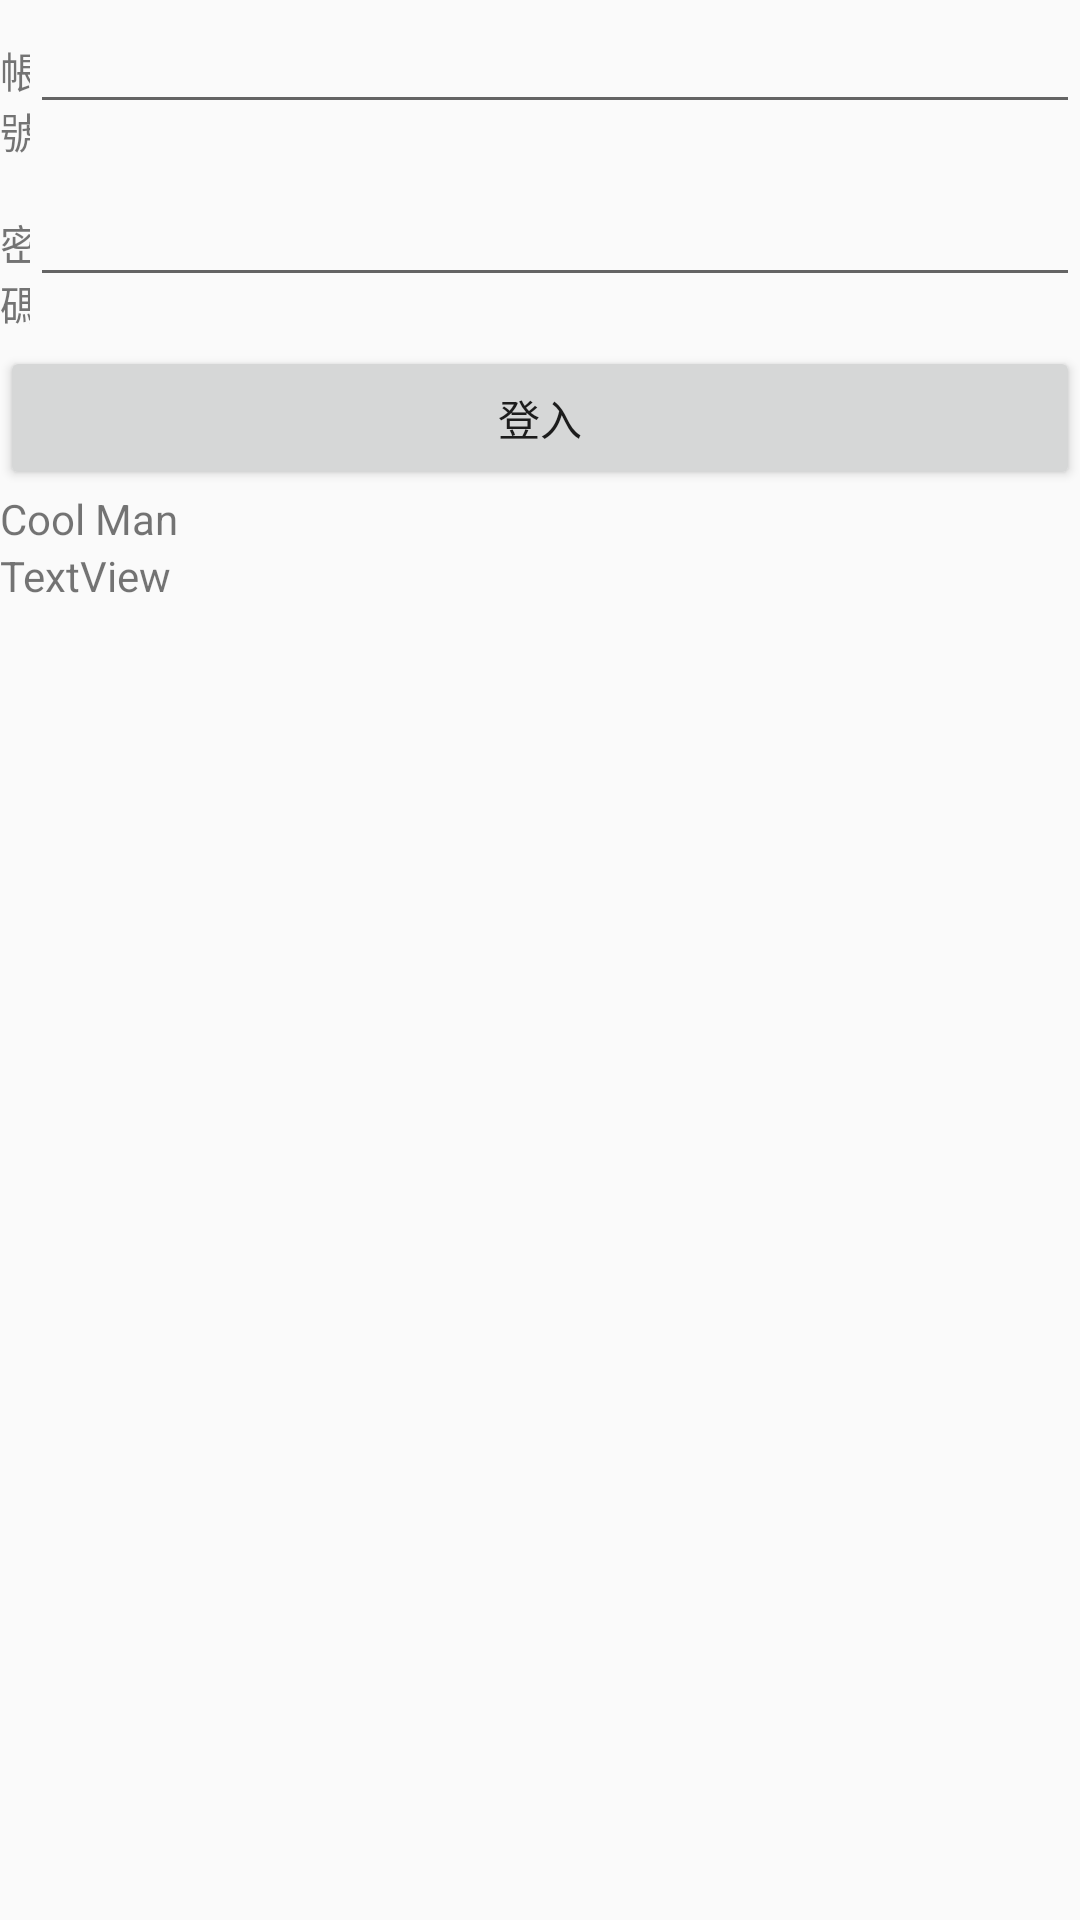

This screen was rendered from an Android layout file. Write that file and the resources it references.
<!-- AndroidManifest.xml: application theme AppTheme -->
<!-- res/layout/activity_monitoring.xml -->
<?xml version="1.0" encoding="utf-8"?>
<androidx.constraintlayout.widget.ConstraintLayout xmlns:android="http://schemas.android.com/apk/res/android"
    xmlns:app="http://schemas.android.com/apk/res-auto"
    xmlns:tools="http://schemas.android.com/tools"
    android:layout_width="match_parent"
    android:layout_height="match_parent"
    tools:context=".MonitoringActivity">

    <LinearLayout
        android:layout_width="match_parent"
        android:layout_height="match_parent"
        android:orientation="vertical"
        tools:layout_editor_absoluteX="77dp"
        tools:layout_editor_absoluteY="50dp">

        <LinearLayout
            android:layout_width="match_parent"
            android:layout_height="wrap_content"
            android:orientation="horizontal">

            <TextView
                android:id="@+id/accountword"
                android:layout_width="wrap_content"
                android:layout_height="wrap_content"
                android:layout_weight="1"
                android:text="帳號:" />

            <EditText
                android:id="@+id/account"
                android:layout_width="350dp"
                android:layout_height="wrap_content"
                android:ems="10"
                android:inputType="textPersonName" />

        </LinearLayout>

        <LinearLayout
            android:layout_width="match_parent"
            android:layout_height="wrap_content"
            android:orientation="horizontal">
            <TextView
                android:id="@+id/passwordword"
                android:layout_width="wrap_content"
                android:layout_height="wrap_content"
                android:layout_weight="1"
                android:text="密碼:" />

            <EditText
                android:id="@+id/password"
                android:layout_width="350dp"
                android:layout_height="wrap_content"
                android:ems="10"
                android:inputType="textPassword" />
        </LinearLayout>

        <Button
            android:id="@+id/button"
            android:layout_width="match_parent"
            android:layout_height="wrap_content"
            android:text="登入" />

        <TextView
            android:id="@+id/textView"
            android:layout_width="match_parent"
            android:layout_height="wrap_content"
            android:text="Cool Man" />

        <TextView
            android:id="@+id/textView2"
            android:layout_width="match_parent"
            android:layout_height="wrap_content"
            android:text="TextView" />
    </LinearLayout>
</androidx.constraintlayout.widget.ConstraintLayout>
<!-- resources referenced by this layout -->
<resources>
  <style name="AppTheme" parent="Theme.AppCompat.Light.DarkActionBar">
          
          <item name="colorPrimary">@color/colorPrimary</item>
          <item name="colorPrimaryDark">@color/colorPrimaryDark</item>
          <item name="colorAccent">@color/colorAccent</item>
      </style>
  <color name="colorPrimary">#008577</color>
  <color name="colorPrimaryDark">#00574B</color>
  <color name="colorAccent">#D81B60</color>
</resources>
